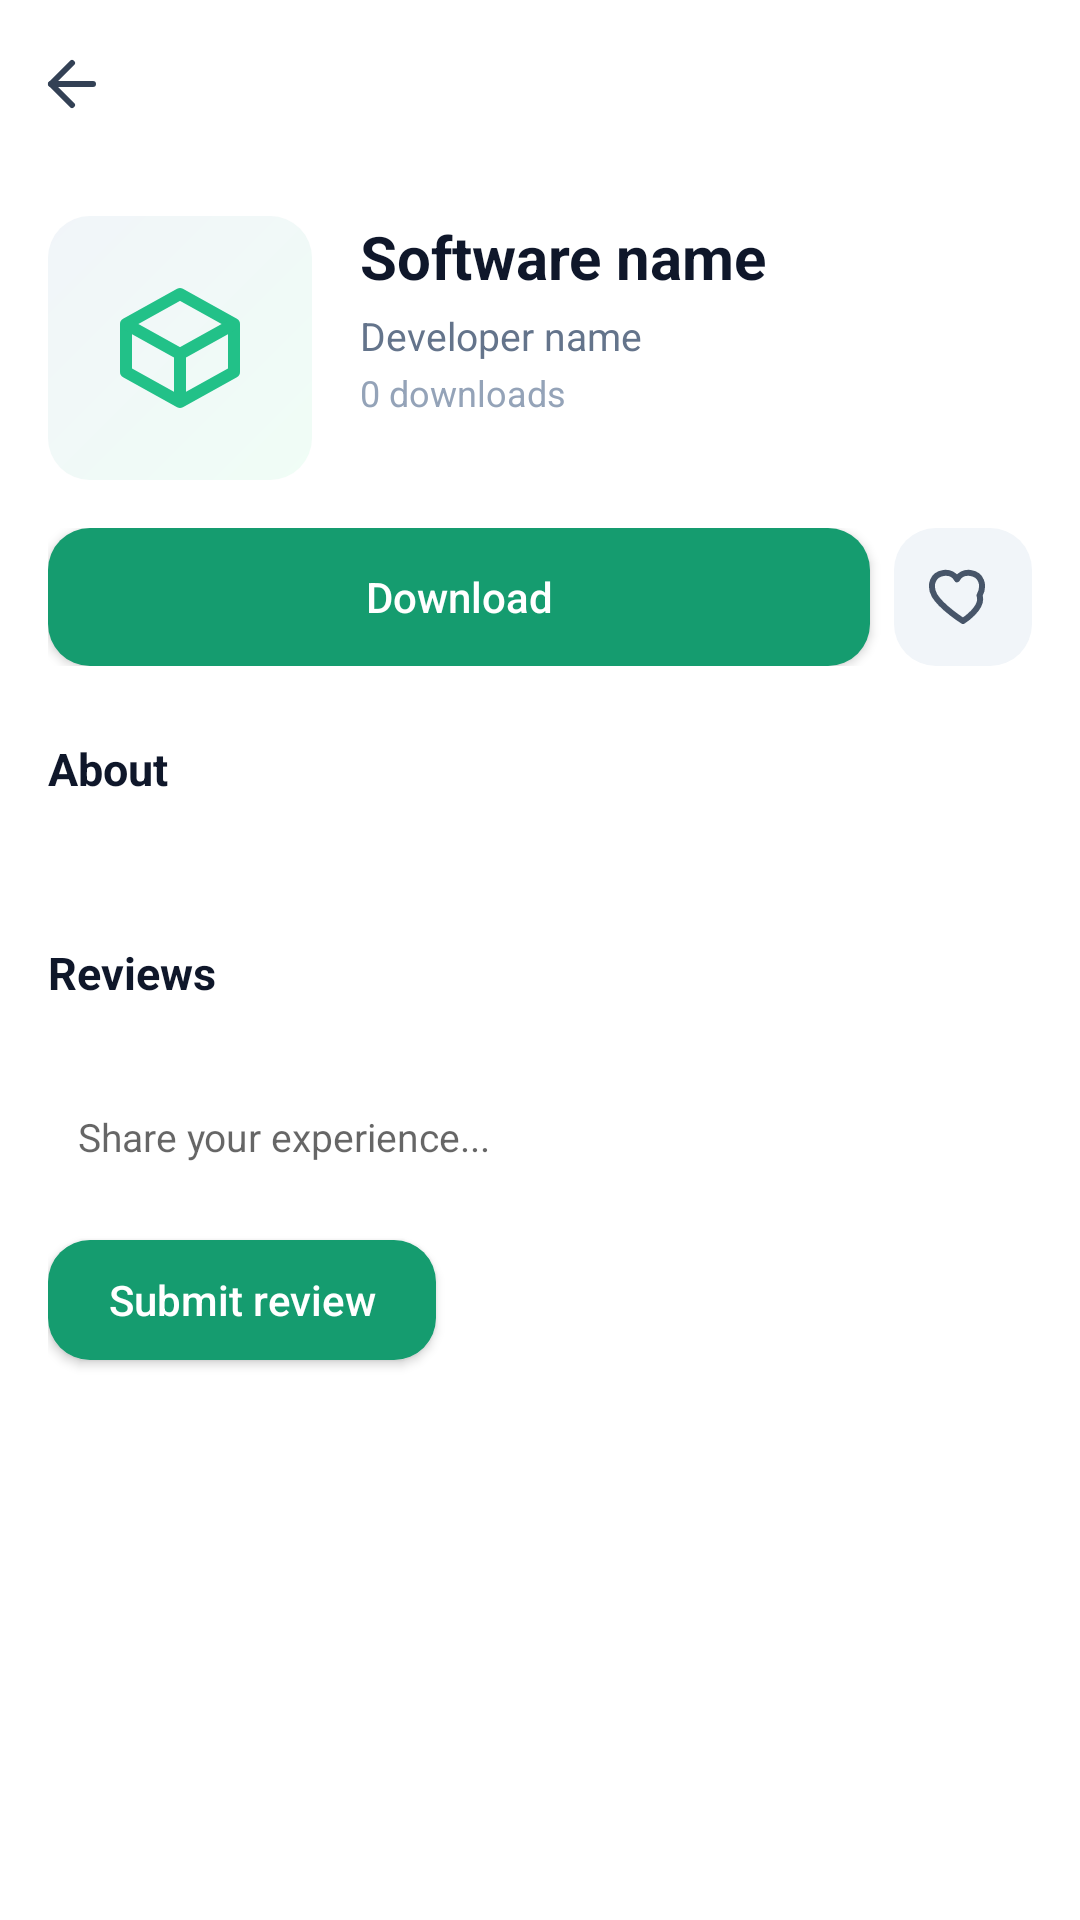

The Android layout XML behind this screen, and the referenced resources:
<!-- AndroidManifest.xml: application theme Theme.BaltyGram -->
<!-- res/layout/activity_software_detail.xml -->
<?xml version="1.0" encoding="utf-8"?>
<LinearLayout xmlns:android="http://schemas.android.com/apk/res/android"
    android:layout_width="match_parent"
    android:layout_height="match_parent"
    android:orientation="vertical"
    android:background="@color/white">

    <LinearLayout
        android:layout_width="match_parent"
        android:layout_height="56dp"
        android:orientation="horizontal"
        android:gravity="center_vertical"
        android:paddingStart="4dp">

        <ImageButton
            android:id="@+id/btn_back"
            android:layout_width="40dp"
            android:layout_height="40dp"
            android:background="?attr/selectableItemBackgroundBorderless"
            android:src="@drawable/ic_back" />
    </LinearLayout>

    <ScrollView
        android:layout_width="match_parent"
        android:layout_height="match_parent">

        <LinearLayout
            android:layout_width="match_parent"
            android:layout_height="wrap_content"
            android:orientation="vertical"
            android:padding="16dp">

            <LinearLayout
                android:layout_width="match_parent"
                android:layout_height="wrap_content"
                android:orientation="horizontal">

                <ImageView
                    android:id="@+id/detail_icon"
                    android:layout_width="88dp"
                    android:layout_height="88dp"
                    android:background="@drawable/bg_icon_tile"
                    android:padding="20dp"
                    android:src="@drawable/ic_package" />

                <LinearLayout
                    android:layout_width="0dp"
                    android:layout_height="wrap_content"
                    android:layout_weight="1"
                    android:layout_marginStart="16dp"
                    android:orientation="vertical"
                    android:gravity="center_vertical">

                    <TextView
                        android:id="@+id/detail_name"
                        android:layout_width="match_parent"
                        android:layout_height="wrap_content"
                        android:text="Software name"
                        android:textStyle="bold"
                        android:textSize="20sp"
                        android:textColor="@color/slate_900" />

                    <TextView
                        android:id="@+id/detail_developer"
                        android:layout_width="match_parent"
                        android:layout_height="wrap_content"
                        android:layout_marginTop="4dp"
                        android:text="Developer name"
                        android:textSize="13sp"
                        android:textColor="@color/slate_500" />

                    <TextView
                        android:id="@+id/detail_stats"
                        android:layout_width="match_parent"
                        android:layout_height="wrap_content"
                        android:layout_marginTop="2dp"
                        android:text="0 downloads"
                        android:textSize="12sp"
                        android:textColor="@color/slate_400" />
                </LinearLayout>
            </LinearLayout>

            <LinearLayout
                android:layout_width="match_parent"
                android:layout_height="wrap_content"
                android:orientation="horizontal"
                android:layout_marginTop="16dp">

                <Button
                    android:id="@+id/btn_download"
                    android:layout_width="0dp"
                    android:layout_height="46dp"
                    android:layout_weight="1"
                    android:text="@string/action_download"
                    android:textColor="@color/white"
                    android:textAllCaps="false"
                    android:background="@drawable/bg_button_primary" />

                <ImageButton
                    android:id="@+id/btn_favorite"
                    android:layout_width="46dp"
                    android:layout_height="46dp"
                    android:layout_marginStart="8dp"
                    android:background="@drawable/bg_button_secondary"
                    android:src="@drawable/ic_heart" />
            </LinearLayout>

            <TextView
                android:layout_width="wrap_content"
                android:layout_height="wrap_content"
                android:layout_marginTop="24dp"
                android:text="About"
                android:textStyle="bold"
                android:textSize="15sp"
                android:textColor="@color/slate_900" />

            <TextView
                android:id="@+id/detail_description"
                android:layout_width="match_parent"
                android:layout_height="wrap_content"
                android:layout_marginTop="6dp"
                android:text=""
                android:textSize="13sp"
                android:textColor="@color/slate_600"
                android:lineSpacingExtra="2dp" />

            <TextView
                android:layout_width="wrap_content"
                android:layout_height="wrap_content"
                android:layout_marginTop="24dp"
                android:text="Reviews"
                android:textStyle="bold"
                android:textSize="15sp"
                android:textColor="@color/slate_900" />

            <LinearLayout
                android:id="@+id/star_input_row"
                android:layout_width="wrap_content"
                android:layout_height="wrap_content"
                android:layout_marginTop="10dp"
                android:orientation="horizontal" />

            <EditText
                android:id="@+id/review_body_input"
                android:layout_width="match_parent"
                android:layout_height="wrap_content"
                android:layout_marginTop="8dp"
                android:background="@drawable/bg_input"
                android:hint="Share your experience..."
                android:minLines="2"
                android:padding="10dp"
                android:textSize="13sp" />

            <Button
                android:id="@+id/btn_submit_review"
                android:layout_width="wrap_content"
                android:layout_height="40dp"
                android:layout_marginTop="8dp"
                android:paddingStart="20dp"
                android:paddingEnd="20dp"
                android:text="@string/action_submit_review"
                android:textAllCaps="false"
                android:textColor="@color/white"
                android:background="@drawable/bg_button_primary" />

            <LinearLayout
                android:id="@+id/reviews_container"
                android:layout_width="match_parent"
                android:layout_height="wrap_content"
                android:orientation="vertical"
                android:layout_marginTop="16dp" />

        </LinearLayout>
    </ScrollView>
</LinearLayout>
<!-- resources referenced by this layout -->
<resources>
  <color name="slate_400">#94A3B8</color>
  <color name="slate_500">#64748B</color>
  <color name="slate_600">#475569</color>
  <color name="slate_900">#0F172A</color>
  <color name="white">#FFFFFF</color>
  <!-- drawable bg_button_primary (drawable) -->
  <selector xmlns:android="http://schemas.android.com/apk/res/android">
      <item android:state_pressed="true">
          <shape android:shape="rectangle">
              <solid android:color="@color/brand_700" />
              <corners android:radius="14dp" />
          </shape>
      </item>
      <item>
          <shape android:shape="rectangle">
              <solid android:color="@color/brand_600" />
              <corners android:radius="14dp" />
          </shape>
      </item>
  </selector>
  <!-- drawable bg_button_secondary (drawable) -->
  <shape xmlns:android="http://schemas.android.com/apk/res/android" android:shape="rectangle">
      <solid android:color="@color/slate_100" />
      <corners android:radius="14dp" />
  </shape>
  <!-- drawable bg_icon_tile (drawable) -->
  <shape xmlns:android="http://schemas.android.com/apk/res/android" android:shape="rectangle">
      <gradient android:startColor="@color/brand_50" android:endColor="@color/slate_100" android:angle="135" />
      <corners android:radius="14dp" />
  </shape>
  <!-- drawable ic_back (drawable) -->
  <vector xmlns:android="http://schemas.android.com/apk/res/android" android:width="24dp" android:height="24dp" android:viewportWidth="24" android:viewportHeight="24">
    <path android:fillColor="#00000000" android:strokeColor="#334155" android:strokeWidth="2" android:strokeLineCap="round" android:strokeLineJoin="round" android:pathData="M19,12H5"/>
    <path android:fillColor="#00000000" android:strokeColor="#334155" android:strokeWidth="2" android:strokeLineCap="round" android:strokeLineJoin="round" android:pathData="M12,19l-7,-7 7,-7"/>
  </vector>
  <!-- drawable ic_heart (drawable) -->
  <vector xmlns:android="http://schemas.android.com/apk/res/android" android:width="24dp" android:height="24dp" android:viewportWidth="24" android:viewportHeight="24">
    <path android:fillColor="#00000000" android:strokeColor="#475569" android:strokeWidth="2" android:strokeLineCap="round" android:strokeLineJoin="round" android:pathData="M12,20s-7,-4.4 -9.5,-8.5C0.6,8 2,4.5 5.5,4c2,-0.3 3.7,0.6 4.5,2.1C10.8,4.6 12.5,3.7 14.5,4c3.5,0.5 4.9,4 3,7.5C19,15.6 12,20 12,20Z"/>
  </vector>
  <!-- drawable ic_package (drawable) -->
  <vector xmlns:android="http://schemas.android.com/apk/res/android" android:width="24dp" android:height="24dp" android:viewportWidth="24" android:viewportHeight="24">
    <path android:fillColor="#00000000" android:strokeColor="#22C188" android:strokeWidth="2" android:strokeLineJoin="round" android:pathData="M21,8 12,3 3,8v8l9,5 9,-5V8Z"/>
    <path android:fillColor="#00000000" android:strokeColor="#22C188" android:strokeWidth="2" android:strokeLineJoin="round" android:pathData="M3,8l9,5 9,-5"/>
    <path android:fillColor="#00000000" android:strokeColor="#22C188" android:strokeWidth="2" android:pathData="M12,13v8"/>
  </vector>
  <string name="action_download">Download</string>
  <string name="action_submit_review">Submit review</string>
  <style name="Theme.BaltyGram" parent="Theme.MaterialComponents.DayNight.NoActionBar">
          <item name="colorPrimary">@color/brand_600</item>
          <item name="colorPrimaryDark">@color/brand_700</item>
          <item name="colorAccent">@color/brand_500</item>
          <item name="android:statusBarColor">@color/white</item>
          <item name="android:windowLightStatusBar" tools:targetApi="m">true</item>
          <item name="android:navigationBarColor">@color/white</item>
          <item name="android:windowBackground">@color/white</item>
      </style>
  <color name="brand_700">#147D5C</color>
  <color name="brand_600">#159C6F</color>
  <color name="slate_100">#F1F5F9</color>
  <color name="brand_50">#F0FDF6</color>
  <color name="brand_500">#22C188</color>
</resources>
